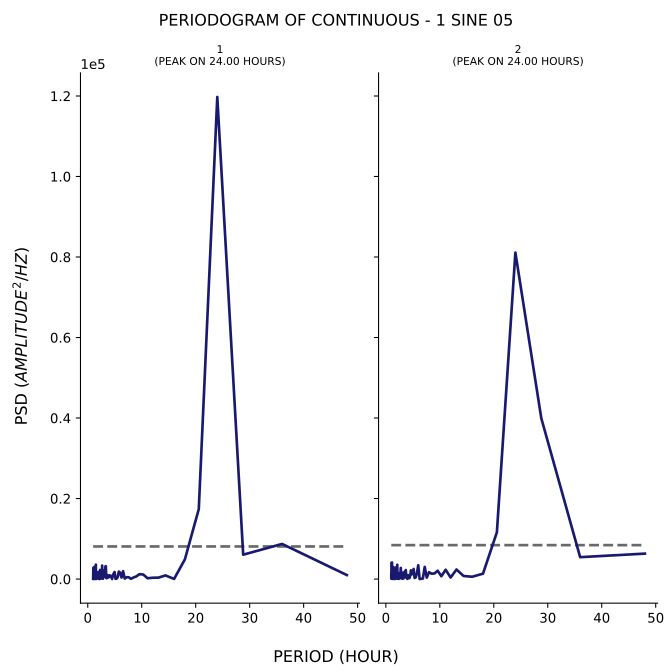

Data behind this chart, as committed beside it:
test, period, psd
1, 48.0, 997.5
1, 36.0, 8723
1, 28.8, 6053
1, 24.0, 119747
1, 20.57, 17377
1, 18.0, 4899
1, 16.0, 29.7
1, 14.4, 904.6
1, 13.09, 353.4
1, 12.0, 324.9
1, 11.08, 201.2
1, 10.29, 1125
1, 9.6, 1215
1, 9.0, 663.2
1, 8.471, 383.1
1, 8.0, 63.58
1, 7.579, 452.4
1, 7.2, 453.3
1, 6.857, 117.2
1, 6.545, 1948
1, 6.261, 369.2
1, 6.0, 1583
1, 5.76, 1851
1, 5.538, 467.6
1, 5.333, 100.6
1, 5.143, 64.42
1, 4.966, 1743
1, 4.8, 1361
1, 4.645, 799.5
1, 4.5, 9.601
1, 4.364, 647.2
1, 4.235, 858
1, 4.114, 566.5
1, 4.0, 926.1
1, 3.892, 459.4
1, 3.789, 377.7
1, 3.692, 846.1
1, 3.6, 1022
1, 3.512, 221.2
1, 3.429, 254.8
1, 3.349, 3193
1, 3.273, 3148
1, 3.2, 556
1, 3.13, 1466
1, 3.064, 1532
1, 3.0, 2158
1, 2.939, 1557
1, 2.88, 1279
1, 2.824, 76.17
1, 2.769, 2174
1, 2.717, 421.4
1, 2.667, 3352
1, 2.618, 155.2
1, 2.571, 178.2
1, 2.526, 821.8
1, 2.483, 1085
1, 2.441, 110.6
1, 2.4, 517
1, 2.361, 315.4
1, 2.323, 270.8
... 224 more rows
